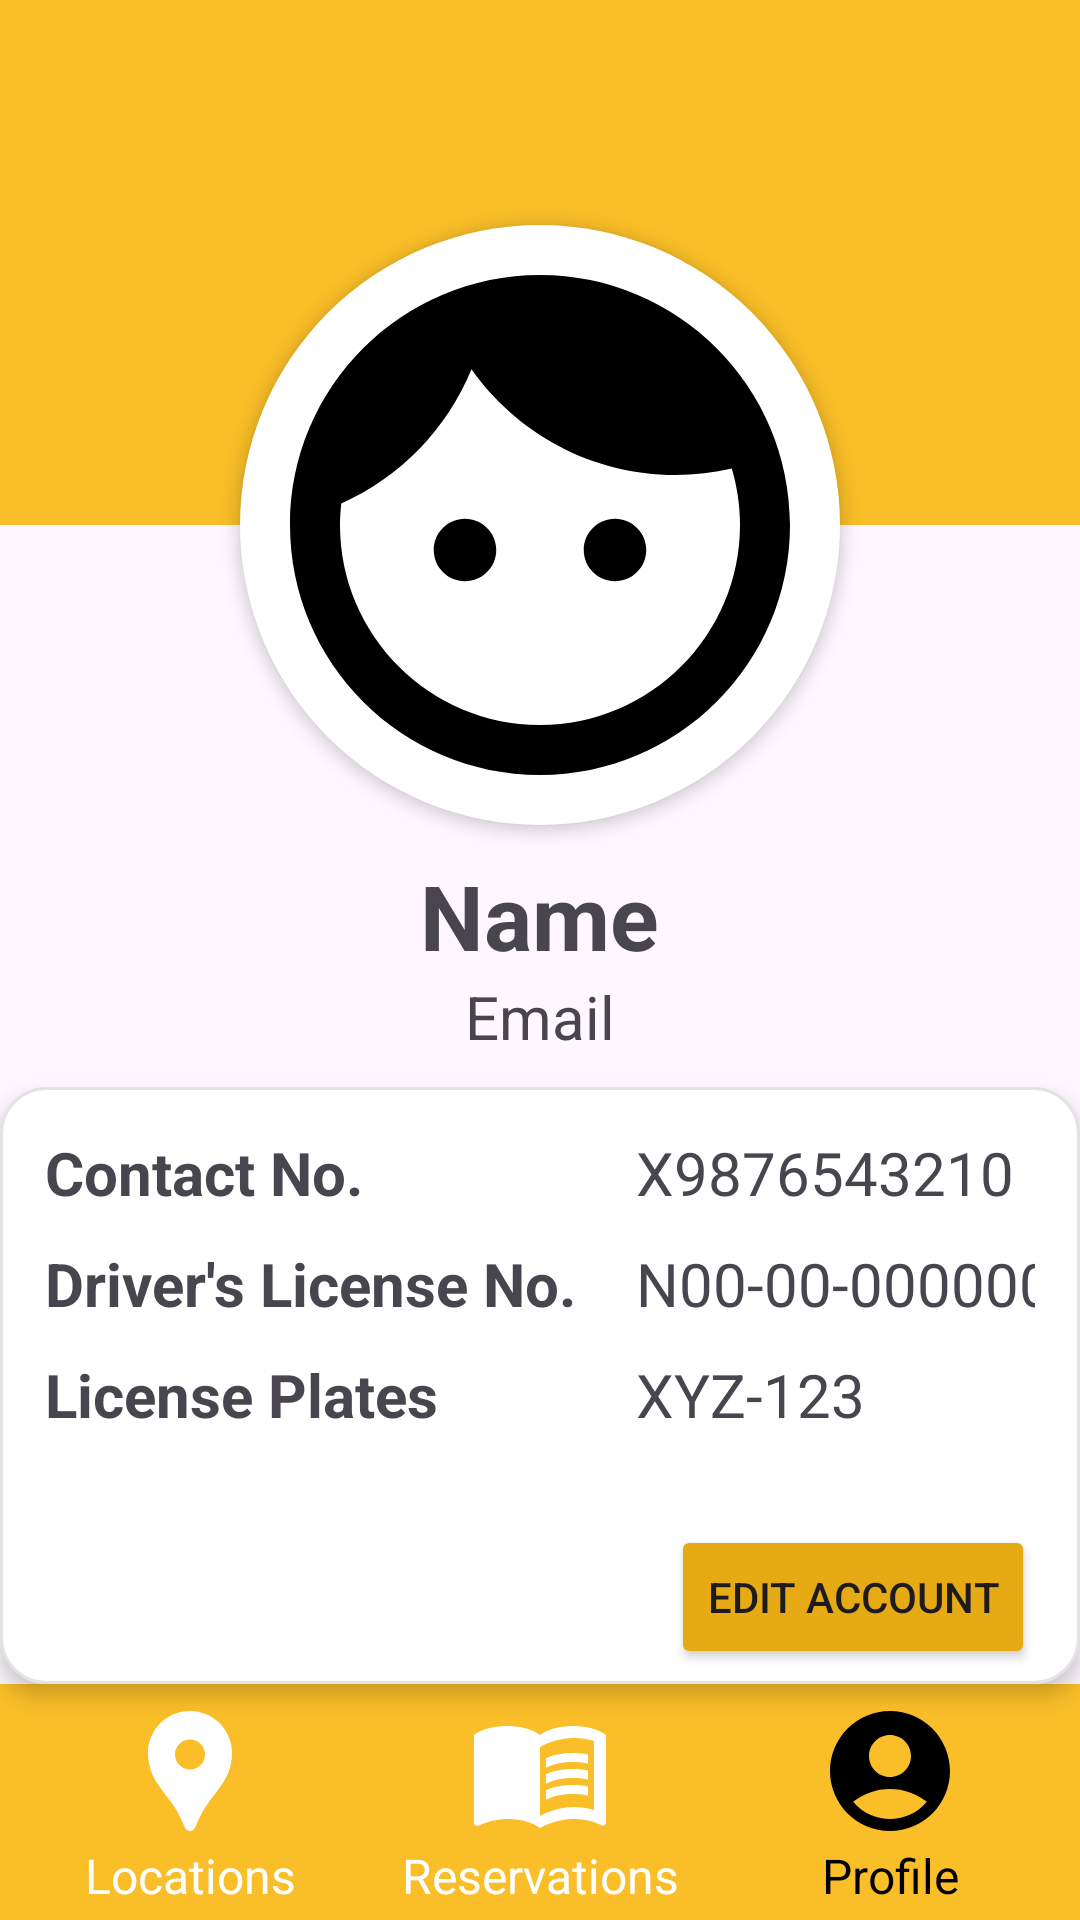

Layout XML and referenced resources for this Android screen:
<!-- AndroidManifest.xml: application theme Theme.MOBDEV_MCO -->
<!-- res/layout/activity_profile.xml -->
<?xml version="1.0" encoding="utf-8"?>
<LinearLayout xmlns:android="http://schemas.android.com/apk/res/android"
    xmlns:app="http://schemas.android.com/apk/res-auto"
    xmlns:tools="http://schemas.android.com/tools"
    android:layout_width="match_parent"
    android:layout_height="match_parent"
    android:orientation="vertical">

    <androidx.constraintlayout.widget.ConstraintLayout
        android:layout_width="match_parent"
        android:layout_height="285dp">

        <ImageView
            android:id="@+id/ivProfileHeaderBg"
            android:layout_width="match_parent"
            android:layout_height="175dp"
            android:src="@drawable/yellow_background"
            app:layout_constraintEnd_toEndOf="parent"
            app:layout_constraintStart_toStartOf="parent"
            app:layout_constraintTop_toTopOf="parent" />

        <ImageView
            android:id="@+id/ivProfilePic"
            android:layout_width="wrap_content"
            android:layout_height="wrap_content"
            android:adjustViewBounds="true"
            android:background="@drawable/circle_shape"
            android:elevation="3dp"
            app:layout_constraintBottom_toBottomOf="@+id/ivProfileHeaderBg"
            app:layout_constraintEnd_toEndOf="@+id/ivProfileHeaderBg"
            app:layout_constraintStart_toStartOf="@+id/ivProfileHeaderBg"
            app:layout_constraintTop_toBottomOf="@+id/ivProfileHeaderBg"
            app:srcCompat="@drawable/baseline_face_24" />

    </androidx.constraintlayout.widget.ConstraintLayout>

    <LinearLayout
        android:layout_width="match_parent"
        android:layout_height="wrap_content"
        android:orientation="vertical">

        <TextView
            android:id="@+id/tvName"
            android:layout_width="wrap_content"
            android:layout_height="wrap_content"
            android:layout_gravity="center"
            android:text="Name"
            android:textStyle="bold"
            android:textSize="30sp" />

        <TextView
            android:id="@+id/tvEmail"
            android:layout_width="wrap_content"
            android:layout_height="wrap_content"
            android:layout_gravity="center"
            android:text="Email"
            android:textSize="20sp" />

    </LinearLayout>

    <LinearLayout
        android:layout_width="wrap_content"
        android:layout_height="wrap_content"
        android:layout_gravity="center"
        android:layout_marginTop="10dp"
        android:background="@drawable/container_background"
        android:elevation="4dp"
        android:orientation="vertical"
        android:paddingHorizontal="15dp"
        android:paddingTop="15dp"
        android:paddingBottom="5dp">

        <TableLayout
            android:layout_width="wrap_content"
            android:layout_height="wrap_content">

            <TableRow
                android:layout_width="match_parent"
                android:layout_height="match_parent">

                <TextView
                    android:id="@+id/tvContactNum"
                    android:layout_width="match_parent"
                    android:layout_height="wrap_content"
                    android:text="Contact No."
                    android:textSize="20sp"
                    android:textStyle="bold" />

                <TextView
                    android:id="@+id/tvContactNumInfo"
                    android:layout_width="wrap_content"
                    android:layout_height="wrap_content"
                    android:text="X9876543210"
                    android:textSize="20sp" />
            </TableRow>

            <TableRow
                android:layout_width="match_parent"
                android:layout_height="match_parent"
                android:layout_marginTop="10dp">

                <TextView
                    android:id="@+id/tvDriversLicense"
                    android:layout_width="wrap_content"
                    android:layout_height="wrap_content"
                    android:layout_marginEnd="20dp"
                    android:text="Driver's License No."
                    android:textSize="20sp"
                    android:textStyle="bold" />

                <TextView
                    android:id="@+id/tvDriversLicenseInfo"
                    android:layout_width="wrap_content"
                    android:layout_height="wrap_content"
                    android:text="N00-00-000000"
                    android:textSize="20sp" />
            </TableRow>

            <TableRow
                android:layout_width="match_parent"
                android:layout_height="match_parent"
                android:layout_marginTop="10dp">

                <TextView
                    android:id="@+id/textView8"
                    android:layout_width="wrap_content"
                    android:layout_height="wrap_content"
                    android:text="License Plates"
                    android:textSize="20sp"
                    android:textStyle="bold" />

                <TextView
                    android:id="@+id/tvLicensePlateInfo"
                    android:layout_width="wrap_content"
                    android:layout_height="wrap_content"
                    android:text="XYZ-123"
                    android:textSize="20sp" />
            </TableRow>

        </TableLayout>

        <Button
            android:id="@+id/btnEditAccount"
            android:layout_width="wrap_content"
            android:layout_height="wrap_content"
            android:layout_gravity="right"
            android:layout_marginTop="30dp"
            android:backgroundTint="#E6AA14"
            android:text="Edit Account"
            android:textSize="14sp" />

    </LinearLayout>

    <androidx.constraintlayout.widget.ConstraintLayout
        android:layout_width="match_parent"
        android:layout_height="match_parent">

        <LinearLayout
            android:id="@+id/navbar"
            android:layout_width="match_parent"
            android:layout_height="wrap_content"
            android:background="@drawable/yellow_background"
            android:baselineAligned="false"
            android:padding="5dp"
            app:layout_constraintBottom_toBottomOf="parent"
            app:layout_constraintEnd_toEndOf="parent"
            app:layout_constraintHorizontal_bias="0.0"
            app:layout_constraintStart_toStartOf="parent"
            app:layout_constraintTop_toTopOf="parent"
            app:layout_constraintVertical_bias="1.0">

            <LinearLayout
                android:id="@+id/locationsBtn"
                android:layout_width="wrap_content"
                android:layout_height="wrap_content"
                android:layout_gravity="center"
                android:layout_weight="1"
                android:gravity="center"
                android:orientation="vertical">

                <ImageView
                    android:id="@+id/ivLocationIcon"
                    android:layout_width="wrap_content"
                    android:layout_height="wrap_content"
                    app:srcCompat="@drawable/baseline_location_pin_24" />

                <TextView
                    android:id="@+id/tvLocation"
                    android:layout_width="match_parent"
                    android:layout_height="wrap_content"
                    android:gravity="center"
                    android:text="Locations"
                    android:textColor="@color/white"
                    android:textSize="16sp" />
            </LinearLayout>

            <LinearLayout
                android:id="@+id/viewReservationsBtn"
                android:layout_width="wrap_content"
                android:layout_height="wrap_content"
                android:layout_gravity="center"
                android:layout_weight="1"
                android:gravity="center"
                android:orientation="vertical">

                <ImageView
                    android:id="@+id/ivReservationsIcon"
                    android:layout_width="wrap_content"
                    android:layout_height="wrap_content"
                    android:src="@drawable/baseline_menu_book_24" />

                <TextView
                    android:id="@+id/tvReservations"
                    android:layout_width="match_parent"
                    android:layout_height="wrap_content"
                    android:gravity="center"
                    android:text="Reservations"
                    android:textColor="@color/white"
                    android:textSize="16sp" />
            </LinearLayout>

            <LinearLayout
                android:id="@+id/profileBtn"
                android:layout_width="wrap_content"
                android:layout_height="wrap_content"
                android:layout_gravity="center"
                android:layout_weight="1"
                android:gravity="center"
                android:orientation="vertical">

                <ImageView
                    android:id="@+id/ivProfileIcon"
                    android:layout_width="wrap_content"
                    android:layout_height="wrap_content"
                    android:src="@drawable/baseline_selected_account_circle_24" />

                <TextView
                    android:id="@+id/tvProfile"
                    android:layout_width="match_parent"
                    android:layout_height="wrap_content"
                    android:gravity="center"
                    android:text="Profile"
                    android:textColor="@color/black"
                    android:textSize="16sp" />
            </LinearLayout>

        </LinearLayout>
    </androidx.constraintlayout.widget.ConstraintLayout>

</LinearLayout>
<!-- resources referenced by this layout -->
<resources>
  <!-- drawable baseline_face_24 (drawable) -->
  <vector
      android:height="200dp"
      android:tint="#000000"
      android:viewportHeight="24"
      android:viewportWidth="24"
      android:width="200dp"
      xmlns:android="http://schemas.android.com/apk/res/android">
      <path android:fillColor="@android:color/white" android:pathData="M9,11.75c-0.69,0 -1.25,0.56 -1.25,1.25s0.56,1.25 1.25,1.25 1.25,-0.56 1.25,-1.25 -0.56,-1.25 -1.25,-1.25zM15,11.75c-0.69,0 -1.25,0.56 -1.25,1.25s0.56,1.25 1.25,1.25 1.25,-0.56 1.25,-1.25 -0.56,-1.25 -1.25,-1.25zM12,2C6.48,2 2,6.48 2,12s4.48,10 10,10 10,-4.48 10,-10S17.52,2 12,2zM12,20c-4.41,0 -8,-3.59 -8,-8 0,-0.29 0.02,-0.58 0.05,-0.86 2.36,-1.05 4.23,-2.98 5.21,-5.37C11.07,8.33 14.05,10 17.42,10c0.78,0 1.53,-0.09 2.25,-0.26 0.21,0.71 0.33,1.47 0.33,2.26 0,4.41 -3.59,8 -8,8z"/>
  </vector>
  <!-- drawable baseline_location_pin_24 (drawable) -->
  <vector android:height="48dp" android:tint="#FFFFFF"
      android:viewportHeight="24" android:viewportWidth="24"
      android:width="48dp" xmlns:android="http://schemas.android.com/apk/res/android">
      <path android:fillColor="@android:color/white" android:pathData="M12,2L12,2C8.13,2 5,5.13 5,9c0,1.74 0.5,3.37 1.41,4.84c0.95,1.54 2.2,2.86 3.16,4.4c0.47,0.75 0.81,1.45 1.17,2.26C11,21.05 11.21,22 12,22h0c0.79,0 1,-0.95 1.25,-1.5c0.37,-0.81 0.7,-1.51 1.17,-2.26c0.96,-1.53 2.21,-2.85 3.16,-4.4C18.5,12.37 19,10.74 19,9C19,5.13 15.87,2 12,2zM12,11.75c-1.38,0 -2.5,-1.12 -2.5,-2.5s1.12,-2.5 2.5,-2.5s2.5,1.12 2.5,2.5S13.38,11.75 12,11.75z"/>
  </vector>
  <!-- drawable baseline_selected_account_circle_24 (drawable) -->
  <vector android:height="48dp" android:tint="@color/black"
      android:viewportHeight="24" android:viewportWidth="24"
      android:width="48dp" xmlns:android="http://schemas.android.com/apk/res/android">
      <path android:fillColor="@android:color/white" android:pathData="M12,2C6.48,2 2,6.48 2,12s4.48,10 10,10s10,-4.48 10,-10S17.52,2 12,2zM12,6c1.93,0 3.5,1.57 3.5,3.5S13.93,13 12,13s-3.5,-1.57 -3.5,-3.5S10.07,6 12,6zM12,20c-2.03,0 -4.43,-0.82 -6.14,-2.88C7.55,15.8 9.68,15 12,15s4.45,0.8 6.14,2.12C16.43,19.18 14.03,20 12,20z"/>
  </vector>
  <!-- drawable circle_shape (drawable) -->
  <?xml version="1.0" encoding="utf-8"?>
  <shape xmlns:android="http://schemas.android.com/apk/res/android"
      android:shape="oval">
      <solid android:color="@color/white" /> 
  </shape>
  <!-- drawable container_background (drawable) -->
  <?xml version="1.0" encoding="utf-8"?>
  <selector xmlns:android="http://schemas.android.com/apk/res/android">
      <item>
          <shape android:shape="rectangle">
              <solid android:color="#FFFFFF" />
              <stroke android:color="#E3E3E3"  android:width="1dp"/>
              <corners android:radius="15dp" />
          </shape>
      </item>
  </selector>
  <!-- drawable yellow_background (drawable) -->
  <?xml version="1.0" encoding="utf-8"?>
  <selector xmlns:android="http://schemas.android.com/apk/res/android">
  <item>
      <shape>
          <solid android:color="#F9BE28" />
      </shape>
  </item>
  </selector>
  <style name="Theme.MOBDEV_MCO" parent="Base.Theme.MOBDEV_MCO" />
  <style name="Base.Theme.MOBDEV_MCO" parent="Theme.Material3.Light.NoActionBar">
          
          
  
          
          <item name="android:statusBarColor">#F9BE28</item>
      </style>
  <!-- not gathered from this repository: default colours our renderer supplied (Android Studio template values) -->
  <color name="black">#FF000000</color>
  <color name="white">#FFFFFFFF</color>
</resources>
